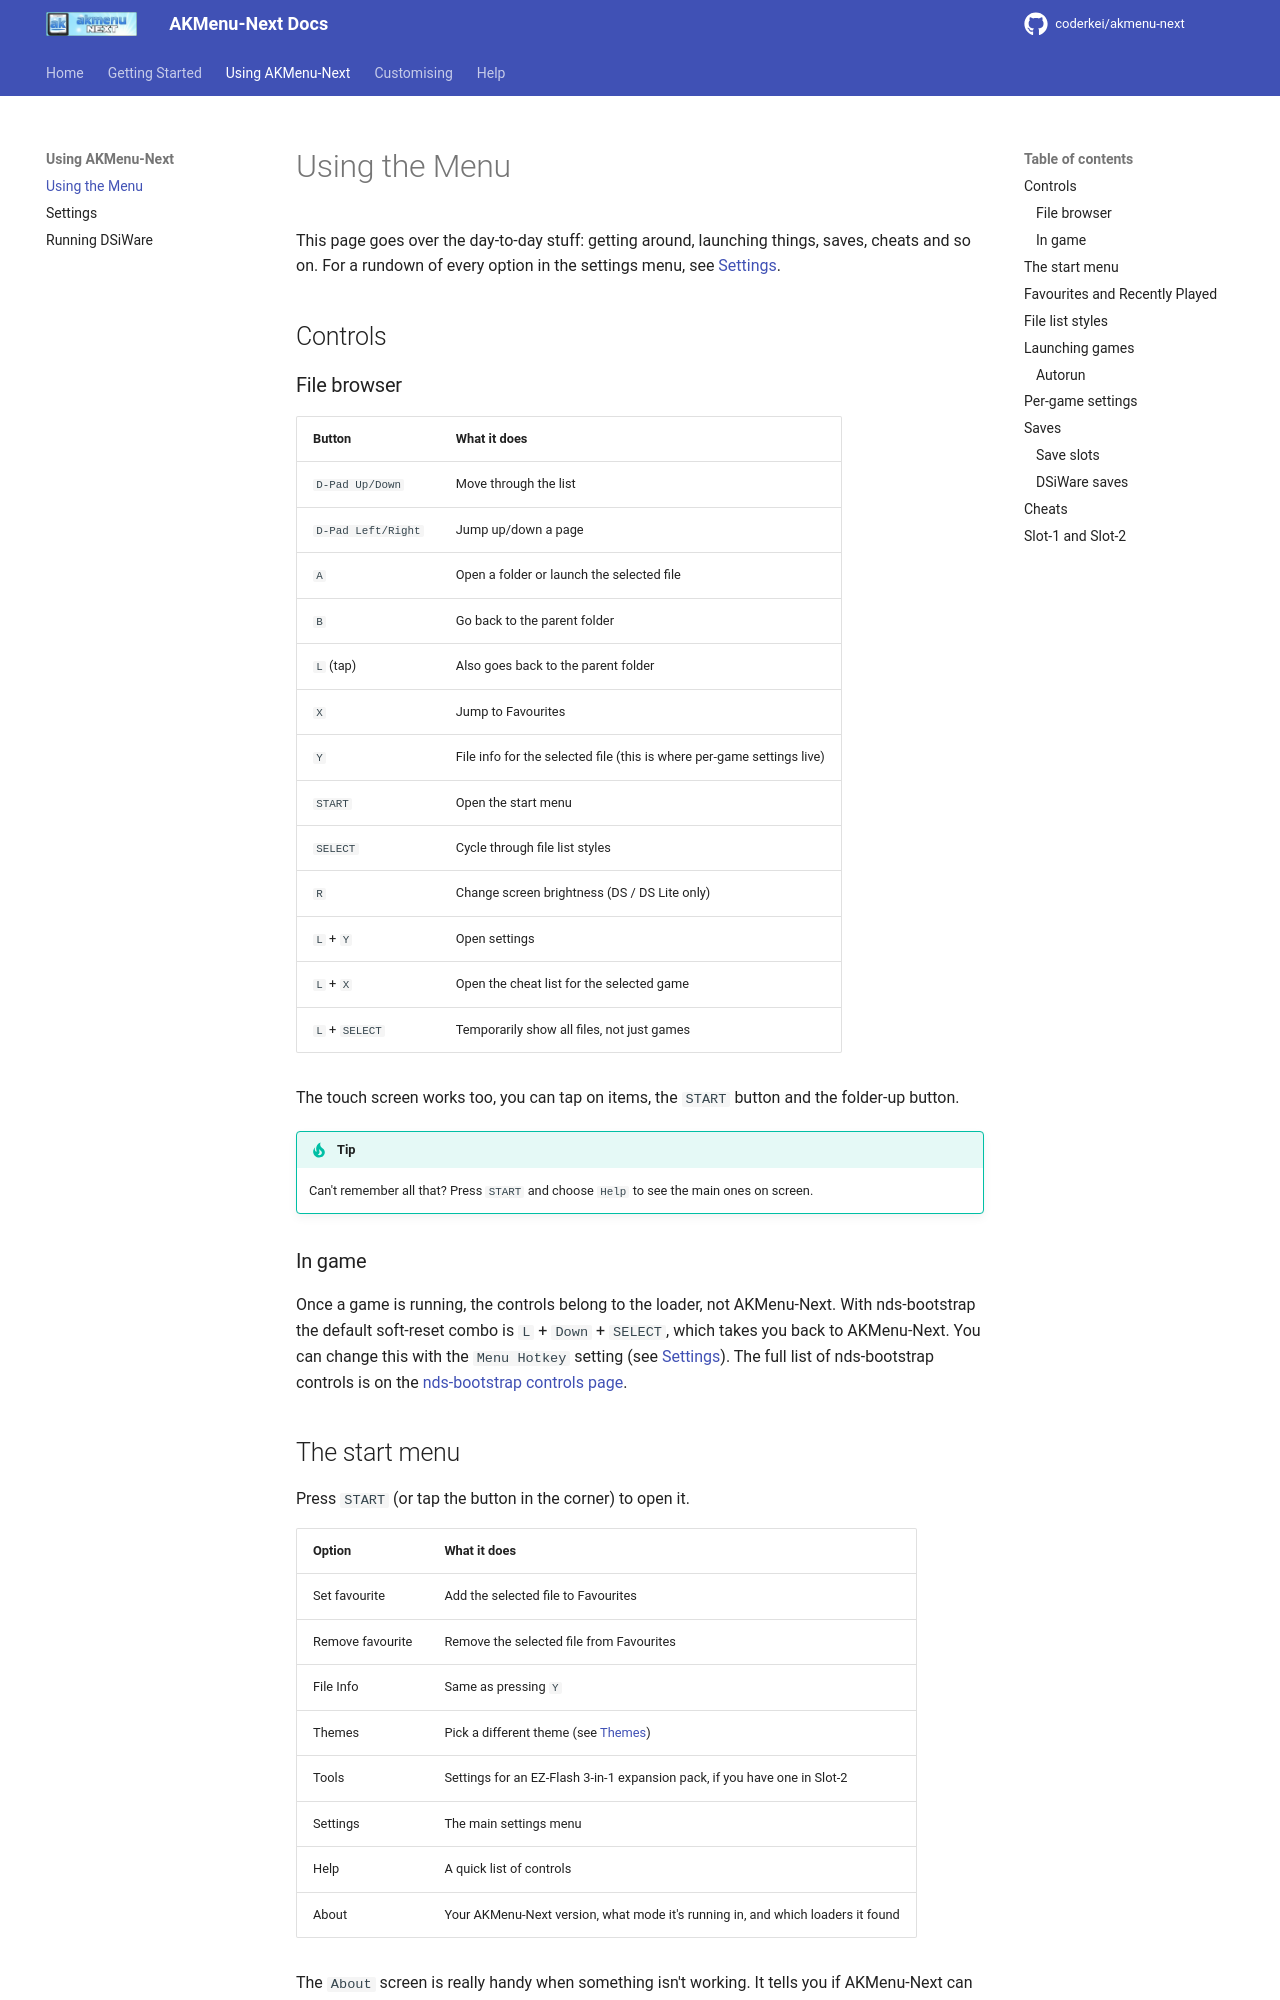

repository: coderkei/akmenu-next-docs · page: guides/using/index.html · generator: mkdocs

---
title: Using the Menu
---

# Using the Menu

This page goes over the day-to-day stuff: getting around, launching things, saves, cheats and so on. For a rundown of every option in the settings menu, see [Settings](settings.md).

## Controls

### File browser

| Button | What it does |
| --- | --- |
| `D-Pad Up/Down` | Move through the list |
| `D-Pad Left/Right` | Jump up/down a page |
| `A` | Open a folder or launch the selected file |
| `B` | Go back to the parent folder |
| `L` (tap) | Also goes back to the parent folder |
| `X` | Jump to Favourites |
| `Y` | File info for the selected file (this is where per-game settings live) |
| `START` | Open the start menu |
| `SELECT` | Cycle through file list styles |
| `R` | Change screen brightness (DS / DS Lite only) |
| `L` + `Y` | Open settings |
| `L` + `X` | Open the cheat list for the selected game |
| `L` + `SELECT` | Temporarily show all files, not just games |

The touch screen works too, you can tap on items, the `START` button and the folder-up button.

!!! tip

    Can't remember all that? Press `START` and choose `Help` to see the main ones on screen.

### In game

Once a game is running, the controls belong to the loader, not AKMenu-Next. With nds-bootstrap the default soft-reset combo is `L` + `Down` + `SELECT`, which takes you back to AKMenu-Next. You can change this with the `Menu Hotkey` setting (see [Settings](settings.md#system-settings)). The full list of nds-bootstrap controls is on the [nds-bootstrap controls page](https://wiki.ds-homebrew.com/nds-bootstrap/controls).
## The start menu

Press `START` (or tap the button in the corner) to open it.

| Option | What it does |
| --- | --- |
| Set favourite | Add the selected file to Favourites |
| Remove favourite | Remove the selected file from Favourites |
| File Info | Same as pressing `Y` |
| Themes | Pick a different theme (see [Themes](themes.md)) |
| Tools | Settings for an EZ-Flash 3-in-1 expansion pack, if you have one in Slot-2 |
| Settings | The main settings menu |
| Help | A quick list of controls |
| About | Your AKMenu-Next version, what mode it's running in, and which loaders it found |

The `About` screen is really handy when something isn't working. It tells you if AKMenu-Next can actually see nds-bootstrap and Pico-Loader, and which versions they are.

## Favourites and Recently Played

**Favourites** is a shortcut list you build yourself. Highlight a game, press `START` and choose `Set favourite`. You can get to the list from the top level of the browser, or press `X` from anywhere.

**Recently Played** keeps track of the last 10 games you launched, newest first. Homebrew isn't added to it, but DS games, DSiWare and plugin files are.
